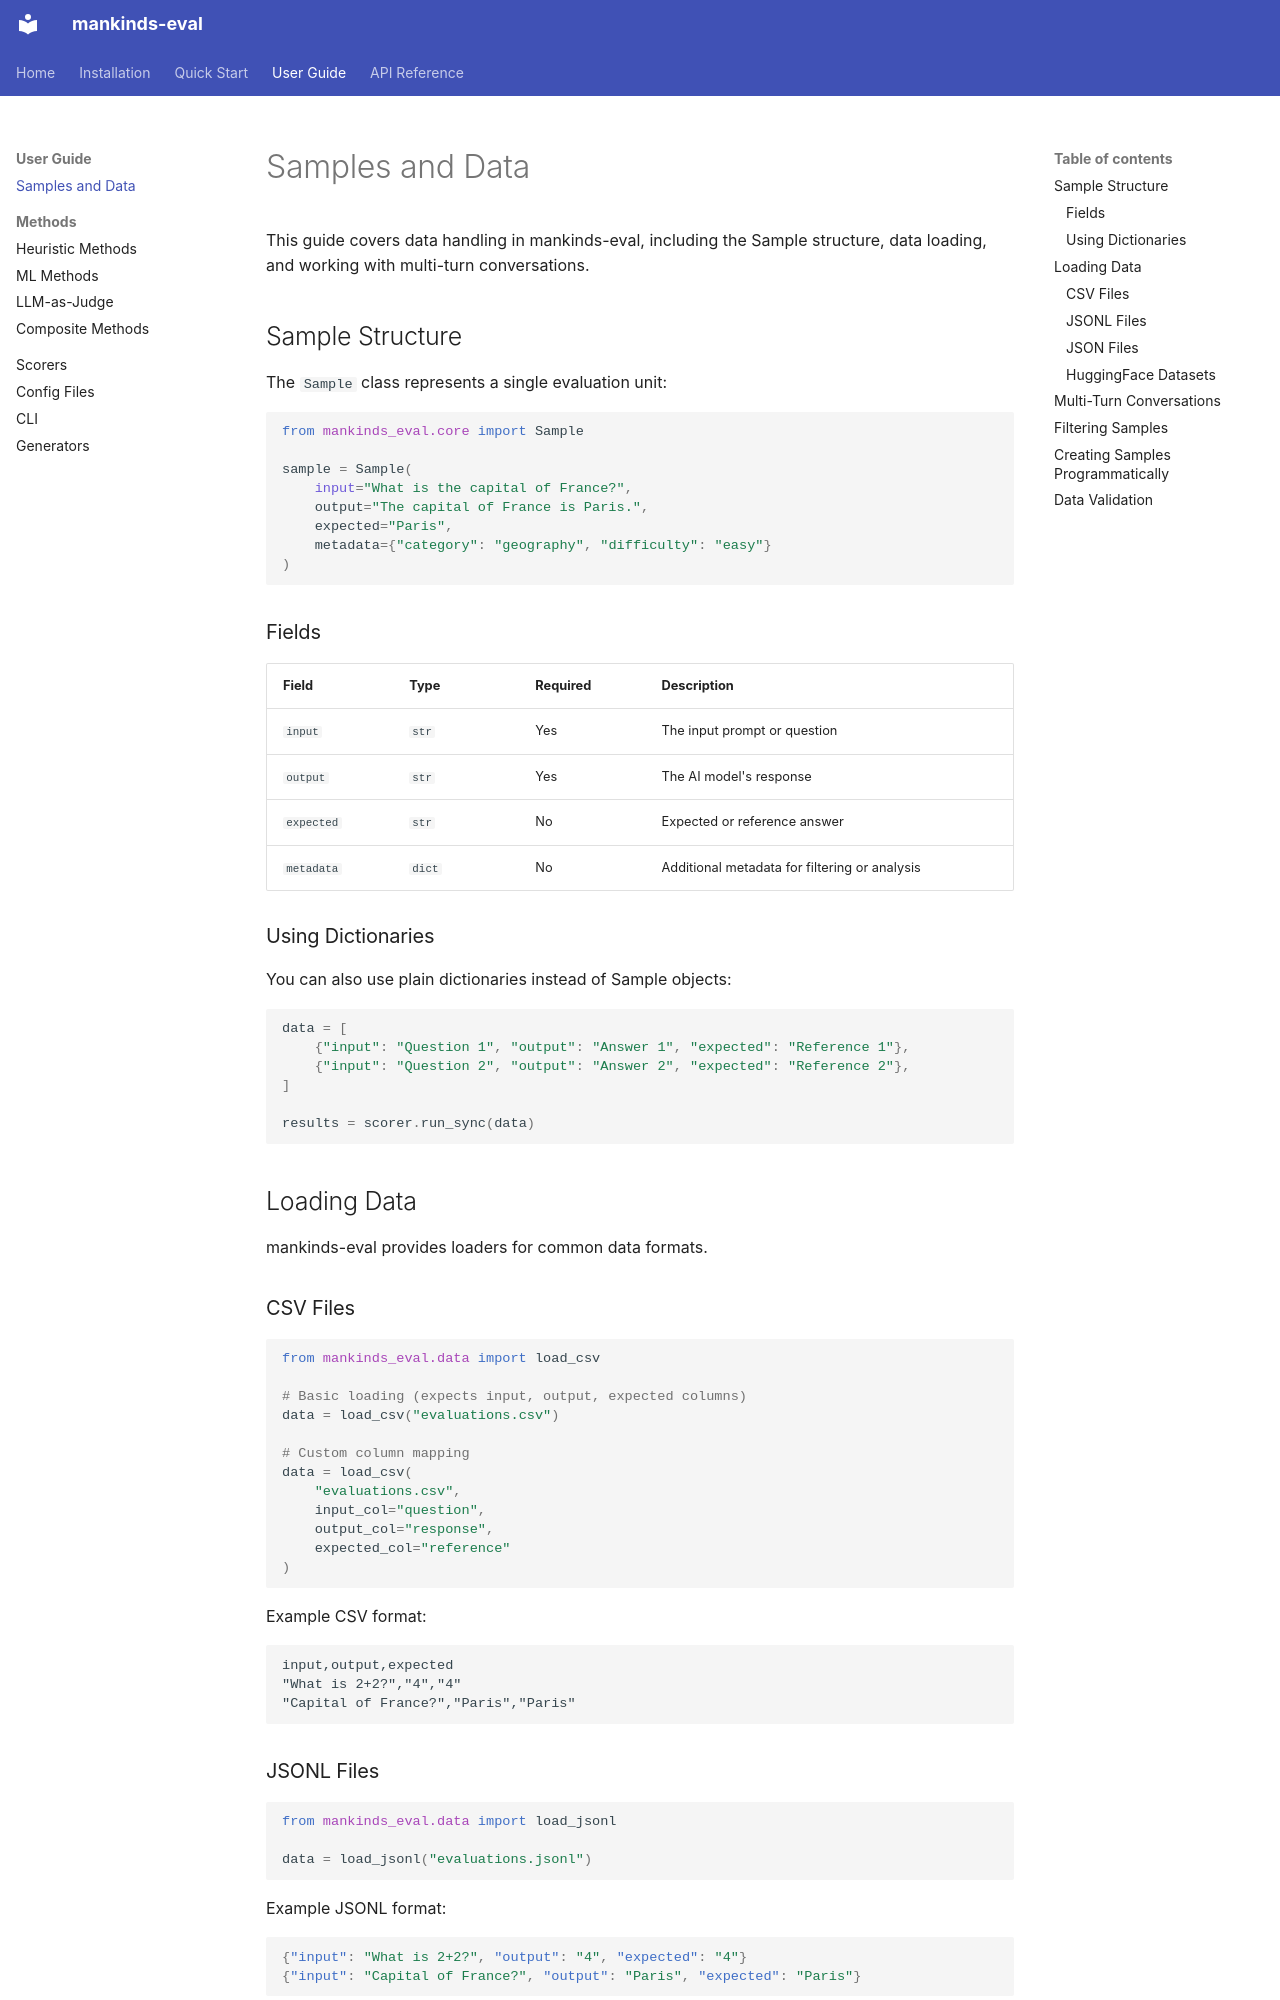

repository: mankinds/mankinds-eval · page: guide/data/index.html · generator: mkdocs

# Samples and Data

This guide covers data handling in mankinds-eval, including the Sample structure, data loading, and working with multi-turn conversations.

## Sample Structure

The `Sample` class represents a single evaluation unit:

```python
from mankinds_eval.core import Sample

sample = Sample(
    input="What is the capital of France?",
    output="The capital of France is Paris.",
    expected="Paris",
    metadata={"category": "geography", "difficulty": "easy"}
)
```

### Fields

| Field | Type | Required | Description |
|-------|------|----------|-------------|
| `input` | `str` | Yes | The input prompt or question |
| `output` | `str` | Yes | The AI model's response |
| `expected` | `str` | No | Expected or reference answer |
| `metadata` | `dict` | No | Additional metadata for filtering or analysis |

### Using Dictionaries

You can also use plain dictionaries instead of Sample objects:

```python
data = [
    {"input": "Question 1", "output": "Answer 1", "expected": "Reference 1"},
    {"input": "Question 2", "output": "Answer 2", "expected": "Reference 2"},
]

results = scorer.run_sync(data)
```

## Loading Data

mankinds-eval provides loaders for common data formats.

### CSV Files

```python
from mankinds_eval.data import load_csv

# Basic loading (expects input, output, expected columns)
data = load_csv("evaluations.csv")

# Custom column mapping
data = load_csv(
    "evaluations.csv",
    input_col="question",
    output_col="response",
    expected_col="reference"
)
```

Example CSV format:

```csv
input,output,expected
"What is 2+2?","4","4"
"Capital of France?","Paris","Paris"
```

### JSONL Files

```python
from mankinds_eval.data import load_jsonl

data = load_jsonl("evaluations.jsonl")
```

Example JSONL format:

```json
{"input": "What is 2+2?", "output": "4", "expected": "4"}
{"input": "Capital of France?", "output": "Paris", "expected": "Paris"}
```
